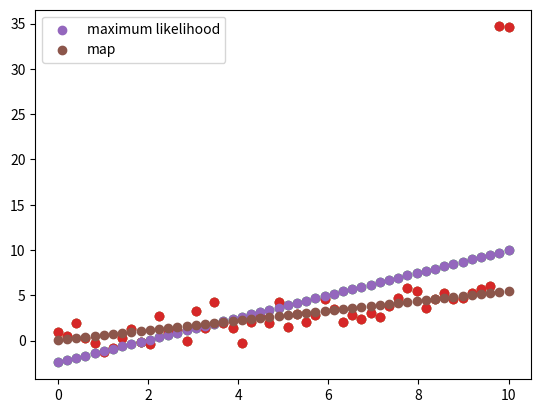

Python code for this plot:
import numpy as np
import matplotlib.pyplot as plt


# setting up & generate data
N = 50

X = np.linspace(0, 10, N)
Y = 0.5*X + np.random.randn(N)

Y[-1] += 30
Y[-2] += 30

plt.scatter(X, Y)
plt.show()

# solve for the best weights
# w = (lambda * I + X.T dot X)^(-1) * X.T dot Y
X = np.vstack([np.ones(N), X]).T

# max likelihood - standard LR
w_ml = np.linalg.solve(X.T.dot(X), X.T.dot(Y))
Yhat_ml = X.dot(w_ml)

plt.scatter(X[:,1], Y)
plt.scatter(X[:,1], Yhat_ml)
plt.show()

# l2 solution (MAP)
l2 = 1000.0 # l2 penalty
w_map = np.linalg.solve(l2*np.eye(2) + X.T.dot(X), X.T.dot(Y))
Yhat_map = X.dot(w_map)

plt.scatter(X[:,1], Y)
plt.scatter(X[:,1], Yhat_ml, label='maximum likelihood')
plt.scatter(X[:,1], Yhat_map, label='map')
plt.legend()
plt.show()